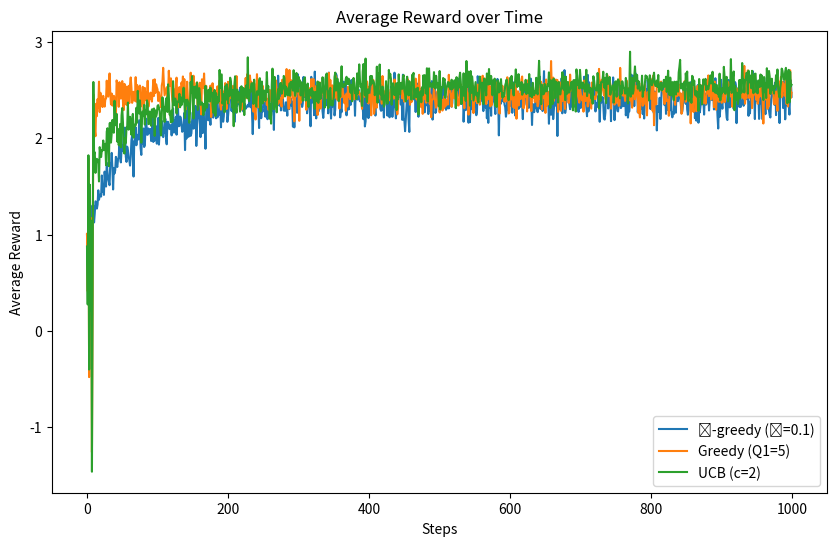

Python code for this plot:
import numpy as np
import matplotlib.pyplot as plt

class Bandit:
    def __init__(self, k):
        self.k = k
        self.means = np.random.normal(0, np.sqrt(3), k)
    
    def pull(self, arm):
        return np.random.normal(self.means[arm], 1)

def epsilon_greedy(bandit, epsilon, steps):
    k = bandit.k
    Q = np.zeros(k)
    N = np.zeros(k)
    rewards = np.zeros(steps)
    
    for t in range(steps):
        if np.random.rand() < epsilon:
            arm = np.random.choice(k)
        else:
            arm = np.argmax(Q)
        
        reward = bandit.pull(arm)
        N[arm] += 1
        Q[arm] += (reward - Q[arm]) / N[arm]
        rewards[t] = reward
    
    return rewards

def greedy_optimistic(bandit, Q1, steps):
    k = bandit.k
    Q = np.ones(k) * Q1
    N = np.zeros(k)
    rewards = np.zeros(steps)
    
    for t in range(steps):
        arm = np.argmax(Q)
        reward = bandit.pull(arm)
        N[arm] += 1
        Q[arm] += (reward - Q[arm]) / N[arm]
        rewards[t] = reward
    
    return rewards

def ucb(bandit, c, steps):
    k = bandit.k
    Q = np.zeros(k)
    N = np.zeros(k)
    rewards = np.zeros(steps)
    
    for t in range(steps):
        if t < k:
            arm = t
        else:
            ucb_values = Q + c * np.sqrt(np.log(t + 1) / (N + 1e-5))
            arm = np.argmax(ucb_values)
        
        reward = bandit.pull(arm)
        N[arm] += 1
        Q[arm] += (reward - Q[arm]) / N[arm]
        rewards[t] = reward
    
    return rewards

def run_simulation(algorithm, bandit, param, steps, runs):
    all_rewards = np.zeros((runs, steps))
    for run in range(runs):
        rewards = algorithm(bandit, param, steps)
        all_rewards[run] = rewards
    return np.mean(all_rewards, axis=0)

def main():
    # Parameters
    k = 10
    steps = 1000
    runs = 100

    # Initialize bandit
    bandit = Bandit(k)

    # Run simulations
    epsilon_rewards = run_simulation(epsilon_greedy, bandit, 0.1, steps, runs)
    optimistic_rewards = run_simulation(greedy_optimistic, bandit, 5, steps, runs)
    ucb_rewards = run_simulation(ucb, bandit, 2, steps, runs)

    # Plot results
    plt.figure(figsize=(10, 6))
    plt.plot(epsilon_rewards, label='𝜖-greedy (𝜖=0.1)')
    plt.plot(optimistic_rewards, label='Greedy (Q1=5)')
    plt.plot(ucb_rewards, label='UCB (c=2)')
    plt.xlabel('Steps')
    plt.ylabel('Average Reward')
    plt.legend()
    plt.title('Average Reward over Time')
    plt.show()

if __name__ == '__main__':
    main()

